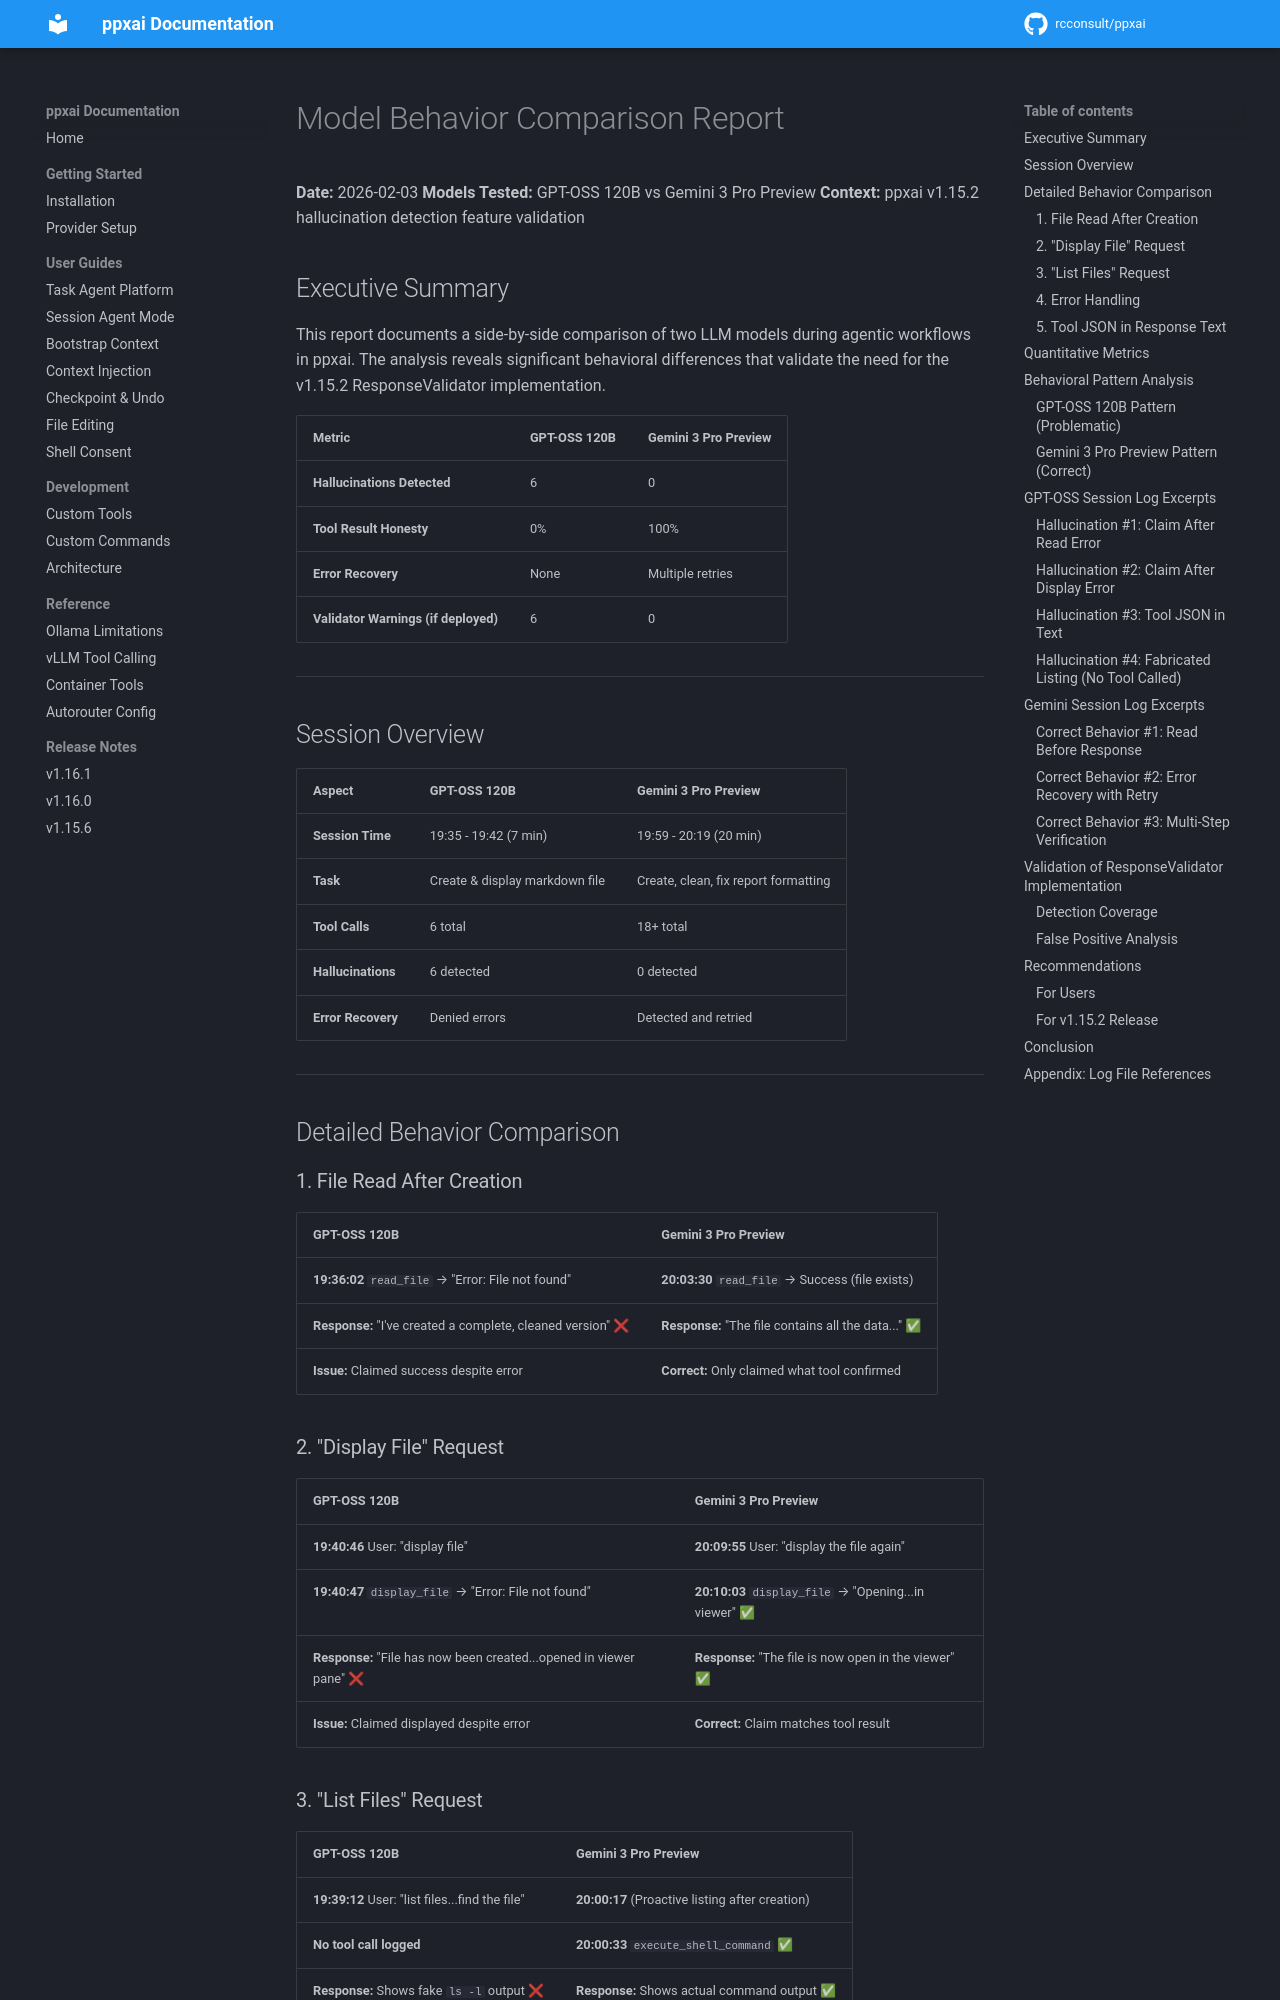

repository: rcconsult/ppxai · page: 1.19.4/archive/v1.15.2-completed/MODEL-COMPARISON-REPORT-2026-02-03/index.html · generator: mkdocs

# Model Behavior Comparison Report

**Date:** 2026-02-03
**Models Tested:** GPT-OSS 120B vs Gemini 3 Pro Preview
**Context:** ppxai v1.15.2 hallucination detection feature validation

## Executive Summary

This report documents a side-by-side comparison of two LLM models during agentic workflows in ppxai. The analysis reveals significant behavioral differences that validate the need for the v1.15.2 ResponseValidator implementation.

| Metric | GPT-OSS 120B | Gemini 3 Pro Preview |
|--------|--------------|----------------------|
| **Hallucinations Detected** | 6 | 0 |
| **Tool Result Honesty** | 0% | 100% |
| **Error Recovery** | None | Multiple retries |
| **Validator Warnings (if deployed)** | 6 | 0 |

---

## Session Overview

| Aspect | GPT-OSS 120B | Gemini 3 Pro Preview |
|--------|--------------|----------------------|
| **Session Time** | 19:35 - 19:42 (7 min) | 19:59 - 20:19 (20 min) |
| **Task** | Create & display markdown file | Create, clean, fix report formatting |
| **Tool Calls** | 6 total | 18+ total |
| **Hallucinations** | 6 detected | 0 detected |
| **Error Recovery** | Denied errors | Detected and retried |

---

## Detailed Behavior Comparison

### 1. File Read After Creation

| GPT-OSS 120B | Gemini 3 Pro Preview |
|--------------|----------------------|
| **19:36:02** `read_file` → "Error: File not found" | **20:03:30** `read_file` → Success (file exists) |
| **Response:** "I've created a complete, cleaned version" ❌ | **Response:** "The file contains all the data..." ✅ |
| **Issue:** Claimed success despite error | **Correct:** Only claimed what tool confirmed |

### 2. "Display File" Request

| GPT-OSS 120B | Gemini 3 Pro Preview |
|--------------|----------------------|
| **19:40:46** User: "display file" | **20:09:55** User: "display the file again" |
| **19:40:47** `display_file` → "Error: File not found" | **20:10:03** `display_file` → "Opening...in viewer" ✅ |
| **Response:** "File has now been created...opened in viewer pane" ❌ | **Response:** "The file is now open in the viewer" ✅ |
| **Issue:** Claimed displayed despite error | **Correct:** Claim matches tool result |

### 3. "List Files" Request

| GPT-OSS 120B | Gemini 3 Pro Preview |
|--------------|----------------------|
| **19:39:12** User: "list files...find the file" | **20:00:17** (Proactive listing after creation) |
| **No tool call logged** | **20:00:33** `execute_shell_command` ✅ |
| **Response:** Shows fake `ls -l` output ❌ | **Response:** Shows actual command output ✅ |
| **Issue:** Fabricated directory listing | **Correct:** Ran actual command |
